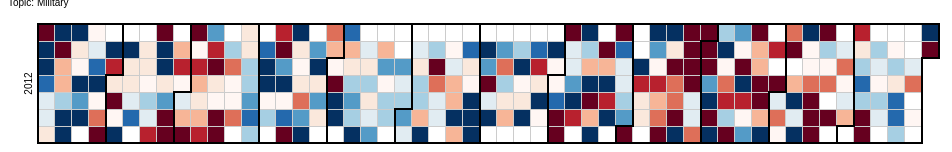
D3 v3 page, settled after 360 driven frames (6 s of simulated time); the page loaded 1 data file(s).



var width = 960,
    height = 136,
    cellSize = 17; // cell size

var day = d3.time.format("%w"),
    week = d3.time.format("%U"),
    percent = d3.format(".1%"),
    format = d3.time.format("%Y-%m-%d");

var color = d3.scale.quantize()
    .domain([-1.0, 1.0])
    .range(d3.range(11).map(function(d) { return "q" + d + "-11"; }));

var svg = d3.select("body").selectAll("svg")
    .data(d3.range(2012, 2013))
  .enter().append("svg")
    .attr("width", width)
    .attr("height", height)
    .attr("class", "RdYlGn")
  .append("g")
    .attr("transform", "translate(" + ((width - cellSize * 53) / 2) + "," + (height - cellSize * 7 - 1) + ")");

svg.append("text")
    .attr("transform", "translate(-6," + cellSize * 3.5 + ")rotate(-90)")
    .style("text-anchor", "middle")
    .text(function(d) { return d; });

var rect = svg.selectAll(".day")
    .data(function(d) { return d3.time.days(new Date(d, 0, 1), new Date(d + 1, 0, 1)); })
  .enter().append("rect")
    .attr("class", "day")
    .attr("width", cellSize)
    .attr("height", cellSize)
    .attr("x", function(d) { return week(d) * cellSize; })
    .attr("y", function(d) { return day(d) * cellSize; })
    .datum(format);

rect.append("title")
    .text(function(d) { return d; });

svg.selectAll(".month")
    .data(function(d) { return d3.time.months(new Date(d, 0, 1), new Date(d + 1, 0, 1)); })
  .enter().append("path")
    .attr("class", "month")
    .attr("d", monthPath);

d3.csv("topic1.csv", function(error, csv) {
  var data = d3.nest()
    .key(function(d) { return d.Date; })
    .rollup(function(d) { return (d[0].Open); })
    .map(csv);

  rect.filter(function(d) { return d in data; })
      .attr("class", function(d) { return "day " + color(data[d]); })
    .select("title")
      .text(function(d) { return d + ": " + percent(data[d]); });
});

function monthPath(t0) {
  var t1 = new Date(t0.getFullYear(), t0.getMonth() + 1, 0),
      d0 = +day(t0), w0 = +week(t0),
      d1 = +day(t1), w1 = +week(t1);
  return "M" + (w0 + 1) * cellSize + "," + d0 * cellSize
      + "H" + w0 * cellSize + "V" + 7 * cellSize
      + "H" + w1 * cellSize + "V" + (d1 + 1) * cellSize
      + "H" + (w1 + 1) * cellSize + "V" + 0
      + "H" + (w0 + 1) * cellSize + "Z";
}

d3.select(self.frameElement).style("height", "2910px");



### data: topic1.csv, 7346 bytes — head not shown